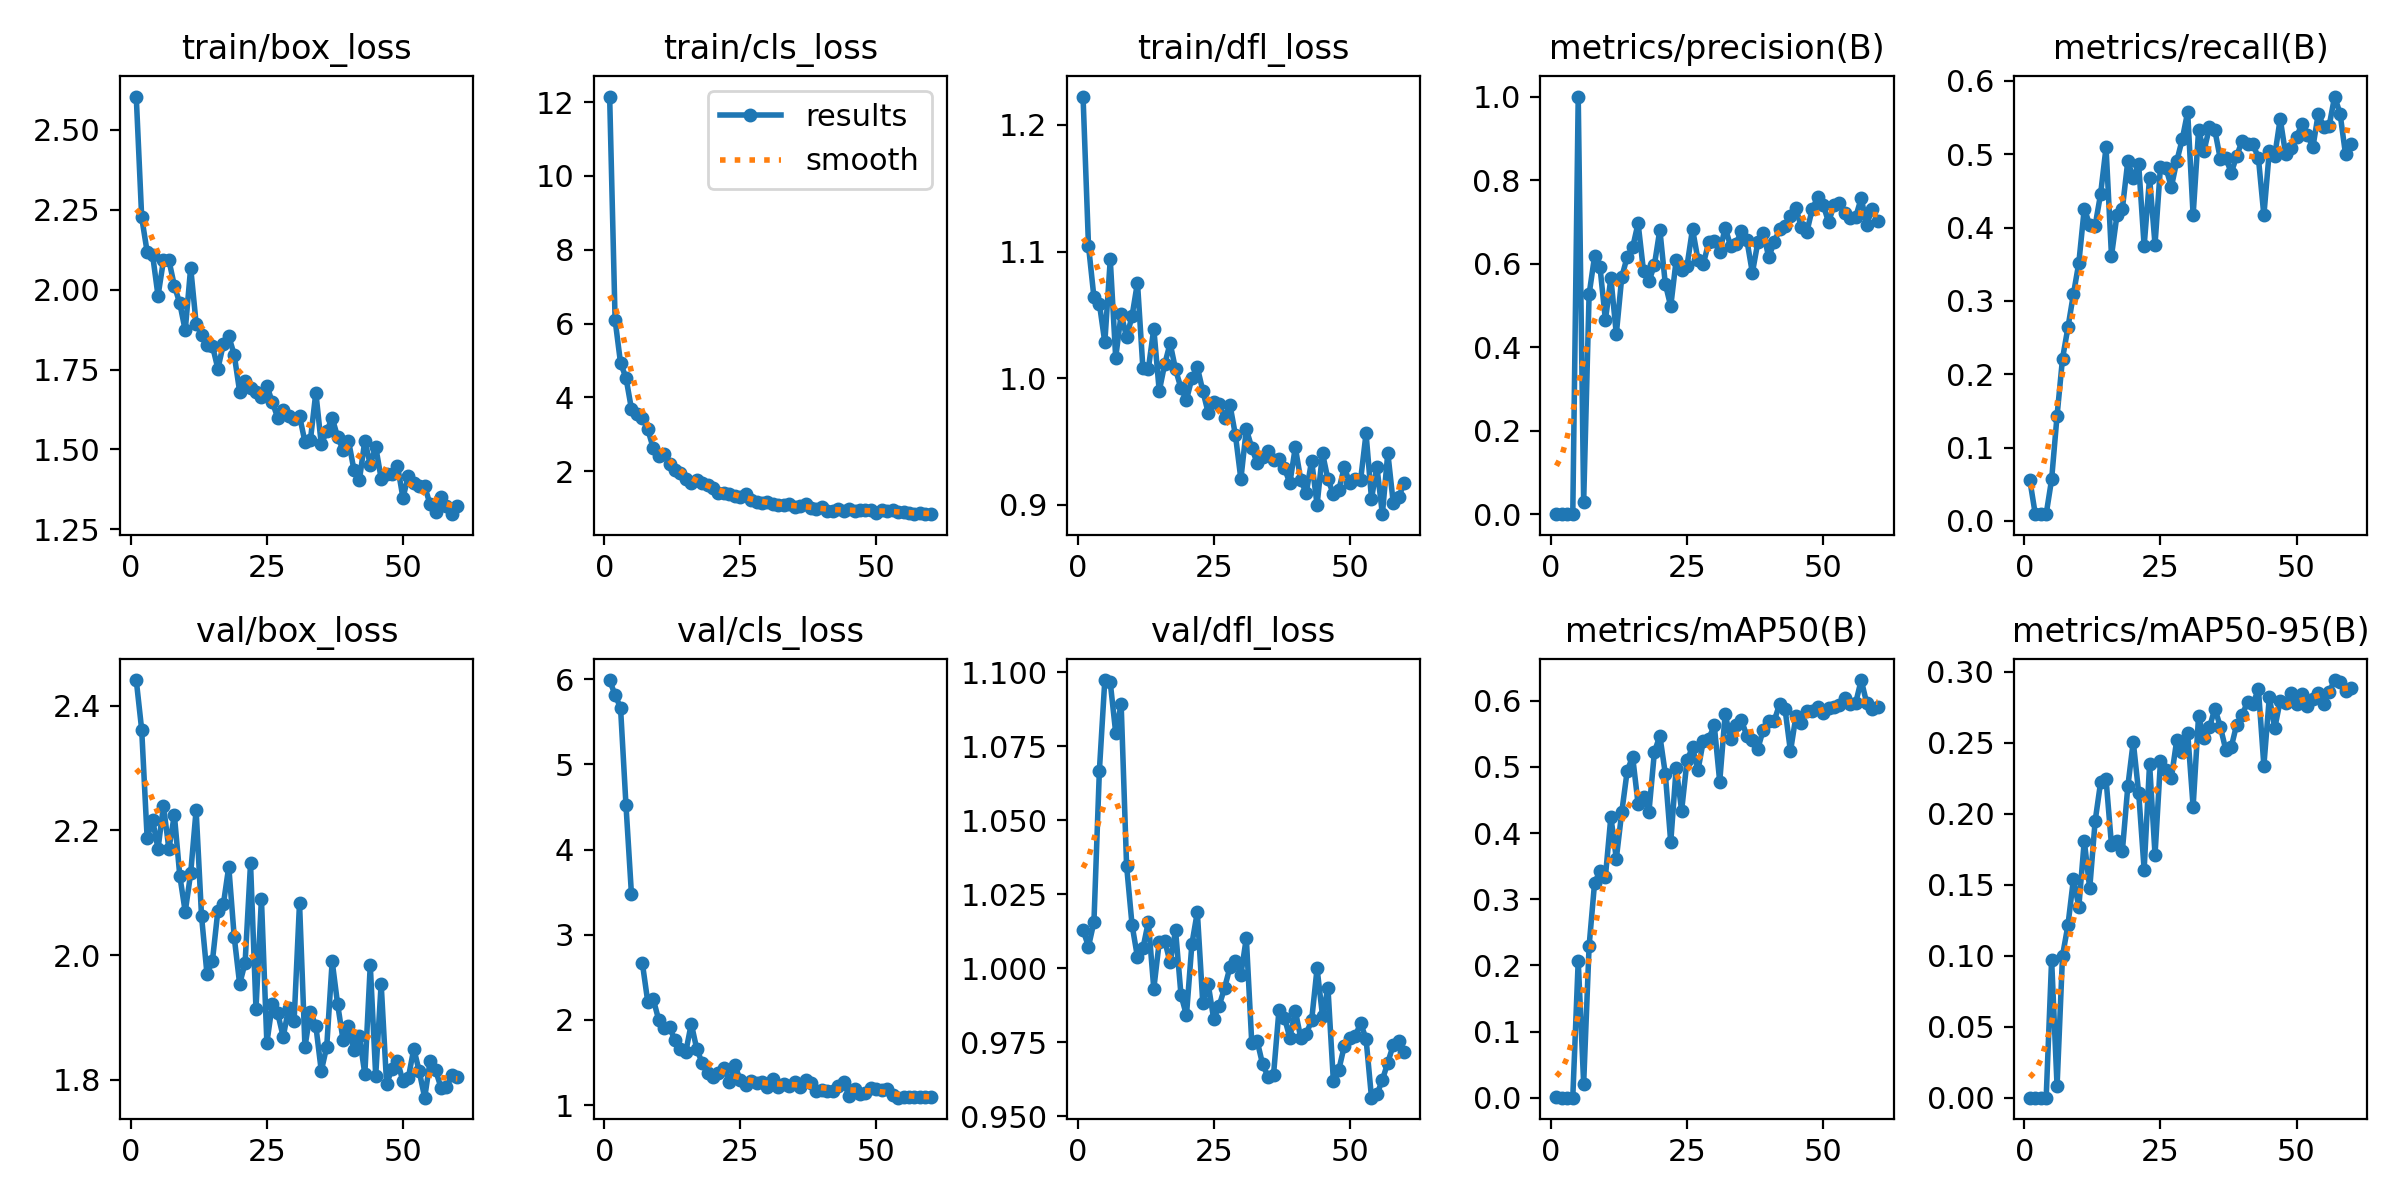

The data file committed next to this chart (first rows):
epoch, train/box_loss, train/cls_loss, train/dfl_loss, metrics/precision(B), metrics/recall(B), metrics/mAP50(B), metrics/mAP50-95(B), val/box_loss, val/cls_loss, val/dfl_loss, lr/pg0, lr/pg1, lr/pg2
1, 2.604, 12.15, 1.222, 0.00065, 0.05556, 0.00035, 0.0001, 2.441, 5.991, 1.013, 0.0003, 0.0003, 0.0003
2, 2.226, 6.104, 1.105, 0.00011, 0.00926, 5e-05, 1e-05, 2.361, 5.813, 1.007, 0.0006098, 0.0006098, 0.0006098
3, 2.119, 4.935, 1.064, 0.00011, 0.00926, 5e-05, 1e-05, 2.188, 5.667, 1.016, 0.000909, 0.000909, 0.000909
4, 2.109, 4.535, 1.059, 0.00011, 0.00926, 5e-05, 4e-05, 2.217, 4.522, 1.067, 0.001198, 0.001198, 0.001198
5, 1.981, 3.695, 1.028, 1, 0.0567, 0.2072, 0.0972, 2.171, 3.484, 1.097, 0.001476, 0.001476, 0.001476
6, 2.091, 3.566, 1.094, 0.02985, 0.1435, 0.02141, 0.00808, 2.239, inf, 1.097, 0.001743, 0.001743, 0.001743
7, 2.092, 3.445, 1.016, 0.5264, 0.2213, 0.2291, 0.09989, 2.17, 2.672, 1.079, 0.001802, 0.001802, 0.001802
8, 2.012, 3.141, 1.051, 0.6171, 0.2639, 0.3241, 0.1215, 2.225, 2.213, 1.089, 0.001769, 0.001769, 0.001769
9, 1.957, 2.635, 1.032, 0.5919, 0.3089, 0.3429, 0.1537, 2.127, 2.247, 1.035, 0.001736, 0.001736, 0.001736
10, 1.872, 2.426, 1.049, 0.4646, 0.3518, 0.3342, 0.1345, 2.07, 2.004, 1.015, 0.001703, 0.001703, 0.001703
11, 2.069, 2.474, 1.075, 0.5656, 0.4259, 0.4245, 0.1809, 2.131, 1.903, 1.004, 0.00167, 0.00167, 0.00167
12, 1.894, 2.205, 1.008, 0.4313, 0.4037, 0.3613, 0.1474, 2.233, 1.919, 1.007, 0.001637, 0.001637, 0.001637
13, 1.859, 2.046, 1.008, 0.5677, 0.4028, 0.4314, 0.1949, 2.062, 1.759, 1.016, 0.001604, 0.001604, 0.001604
14, 1.827, 1.962, 1.039, 0.6161, 0.4458, 0.4938, 0.2221, 1.969, 1.658, 0.9931, 0.001571, 0.001571, 0.001571
15, 1.824, 1.792, 0.9898, 0.6387, 0.5093, 0.5153, 0.2243, 1.991, 1.628, 1.009, 0.001538, 0.001538, 0.001538
16, 1.752, 1.692, 1.011, 0.6967, 0.3615, 0.444, 0.178, 2.071, 1.955, 1.009, 0.001505, 0.001505, 0.001505
17, 1.829, 1.774, 1.028, 0.582, 0.4167, 0.4539, 0.1808, 2.081, 1.661, 1.002, 0.001472, 0.001472, 0.001472
18, 1.854, 1.693, 1.007, 0.5574, 0.4257, 0.4324, 0.1738, 2.142, 1.495, 1.013, 0.001439, 0.001439, 0.001439
19, 1.796, 1.641, 0.992, 0.597, 0.4907, 0.5224, 0.2192, 2.029, 1.374, 0.9909, 0.001406, 0.001406, 0.001406
20, 1.681, 1.541, 0.9829, 0.6812, 0.4676, 0.5469, 0.2507, 1.954, 1.326, 0.9841, 0.001373, 0.001373, 0.001373
21, 1.713, 1.405, 1, 0.5516, 0.4861, 0.4898, 0.2145, 1.988, 1.371, 1.008, 0.00134, 0.00134, 0.00134
22, 1.691, 1.404, 1.009, 0.4978, 0.375, 0.386, 0.1607, 2.147, 1.44, 1.019, 0.001307, 0.001307, 0.001307
23, 1.681, 1.395, 0.99, 0.6087, 0.4682, 0.4984, 0.2352, 1.914, 1.27, 0.9882, 0.001274, 0.001274, 0.001274
24, 1.665, 1.344, 0.9726, 0.584, 0.377, 0.4337, 0.1711, 2.09, 1.472, 0.9945, 0.001241, 0.001241, 0.001241
25, 1.699, 1.316, 0.9809, 0.5951, 0.4832, 0.5099, 0.2369, 1.859, 1.29, 0.9829, 0.001208, 0.001208, 0.001208
26, 1.648, 1.373, 0.9799, 0.683, 0.4815, 0.5294, 0.2309, 1.921, 1.232, 0.9873, 0.001175, 0.001175, 0.001175
27, 1.599, 1.221, 0.9689, 0.6096, 0.4554, 0.4947, 0.2251, 1.907, 1.289, 0.9933, 0.001142, 0.001142, 0.001142
28, 1.625, 1.157, 0.9788, 0.5998, 0.4907, 0.5397, 0.2522, 1.869, 1.264, 1, 0.001109, 0.001109, 0.001109
29, 1.606, 1.144, 0.9551, 0.652, 0.5203, 0.5425, 0.2432, 1.915, 1.268, 1.003, 0.001076, 0.001076, 0.001076
30, 1.594, 1.175, 0.9203, 0.6531, 0.5577, 0.5625, 0.2571, 1.894, 1.208, 0.9978, 0.001043, 0.001043, 0.001043
31, 1.605, 1.115, 0.9598, 0.6287, 0.4167, 0.4775, 0.205, 2.084, 1.307, 1.01, 0.00101, 0.00101, 0.00101
32, 1.524, 1.08, 0.9451, 0.6856, 0.5324, 0.5798, 0.2689, 1.853, 1.207, 0.9748, 0.000977, 0.000977, 0.000977
33, 1.529, 1.075, 0.9329, 0.6423, 0.5046, 0.5418, 0.2531, 1.909, 1.248, 0.9754, 0.000944, 0.000944, 0.000944
34, 1.678, 1.114, 0.9377, 0.6479, 0.5366, 0.5638, 0.2608, 1.887, 1.225, 0.9675, 0.000911, 0.000911, 0.000911
35, 1.516, 1.028, 0.9423, 0.6783, 0.5324, 0.5703, 0.2741, 1.814, 1.267, 0.9634, 0.000878, 0.000878, 0.000878
36, 1.557, 1.055, 0.9357, 0.6556, 0.4935, 0.5463, 0.2613, 1.853, 1.212, 0.964, 0.000845, 0.000845, 0.000845
37, 1.599, 1.113, 0.9359, 0.5779, 0.4954, 0.541, 0.2451, 1.99, 1.296, 0.9859, 0.000812, 0.000812, 0.000812
38, 1.539, 1.007, 0.929, 0.6509, 0.4747, 0.5273, 0.2469, 1.921, 1.26, 0.9833, 0.000779, 0.000779, 0.000779
39, 1.499, 0.9907, 0.9172, 0.6737, 0.4972, 0.556, 0.2628, 1.864, 1.166, 0.9766, 0.000746, 0.000746, 0.000746
40, 1.528, 1.03, 0.9455, 0.6158, 0.5185, 0.5695, 0.2695, 1.886, 1.175, 0.9856, 0.000713, 0.000713, 0.000713
41, 1.436, 0.9221, 0.9198, 0.6508, 0.5139, 0.5691, 0.2788, 1.847, 1.167, 0.9765, 0.00068, 0.00068, 0.00068
42, 1.404, 0.9151, 0.9091, 0.6826, 0.5139, 0.5948, 0.2776, 1.87, 1.163, 0.9778, 0.000647, 0.000647, 0.000647
43, 1.528, 0.9891, 0.935, 0.69, 0.4947, 0.5875, 0.2877, 1.809, 1.22, 0.9824, 0.000614, 0.000614, 0.000614
44, 1.453, 0.9184, 0.9, 0.714, 0.4167, 0.5234, 0.2338, 1.984, 1.272, 0.9999, 0.000581, 0.000581, 0.000581
45, 1.509, 0.9697, 0.9407, 0.733, 0.5046, 0.5763, 0.2822, 1.807, 1.104, 0.9839, 0.000548, 0.000548, 0.000548
46, 1.409, 0.9205, 0.9202, 0.6871, 0.4981, 0.5668, 0.2604, 1.954, 1.187, 0.9933, 0.000515, 0.000515, 0.000515
47, 1.424, 0.9521, 0.9083, 0.6751, 0.5484, 0.585, 0.2796, 1.794, 1.135, 0.9618, 0.000482, 0.000482, 0.000482
48, 1.423, 0.9424, 0.9118, 0.7309, 0.5, 0.5847, 0.2783, 1.817, 1.142, 0.9657, 0.000449, 0.000449, 0.000449
49, 1.45, 0.9463, 0.9297, 0.7583, 0.5085, 0.5898, 0.285, 1.83, 1.203, 0.9737, 0.000416, 0.000416, 0.000416
50, 1.349, 0.874, 0.9173, 0.7412, 0.5232, 0.5809, 0.2774, 1.798, 1.195, 0.9765, 0.000383, 0.000383, 0.000383
51, 1.417, 0.9591, 0.9205, 0.6994, 0.5417, 0.5887, 0.2842, 1.804, 1.176, 0.977, 0.00035, 0.00035, 0.00035
52, 1.394, 0.9354, 0.9196, 0.7399, 0.5269, 0.5909, 0.2757, 1.85, 1.193, 0.9815, 0.000317, 0.000317, 0.000317
53, 1.386, 0.9439, 0.9564, 0.7443, 0.5093, 0.594, 0.281, 1.814, 1.117, 0.9762, 0.000284, 0.000284, 0.000284
54, 1.385, 0.8993, 0.9049, 0.7213, 0.5556, 0.6041, 0.2852, 1.772, 1.087, 0.9563, 0.000251, 0.000251, 0.000251
55, 1.328, 0.8859, 0.93, 0.7091, 0.537, 0.5944, 0.2776, 1.831, 1.098, 0.9574, 0.000218, 0.000218, 0.000218
56, 1.305, 0.8775, 0.8927, 0.7123, 0.5388, 0.5972, 0.2858, 1.816, 1.089, 0.9623, 0.000185, 0.000185, 0.000185
57, 1.351, 0.8394, 0.941, 0.7568, 0.5787, 0.6311, 0.2942, 1.788, 1.098, 0.9681, 0.000152, 0.000152, 0.000152
58, 1.323, 0.8663, 0.9015, 0.693, 0.5556, 0.5966, 0.2927, 1.789, 1.1, 0.9741, 0.000119, 0.000119, 0.000119
59, 1.298, 0.8556, 0.9059, 0.731, 0.5, 0.5869, 0.2868, 1.807, 1.099, 0.9753, 8.6e-05, 8.6e-05, 8.6e-05
60, 1.324, 0.84, 0.9174, 0.7026, 0.514, 0.5907, 0.2887, 1.805, 1.098, 0.9717, 5.3e-05, 5.3e-05, 5.3e-05
